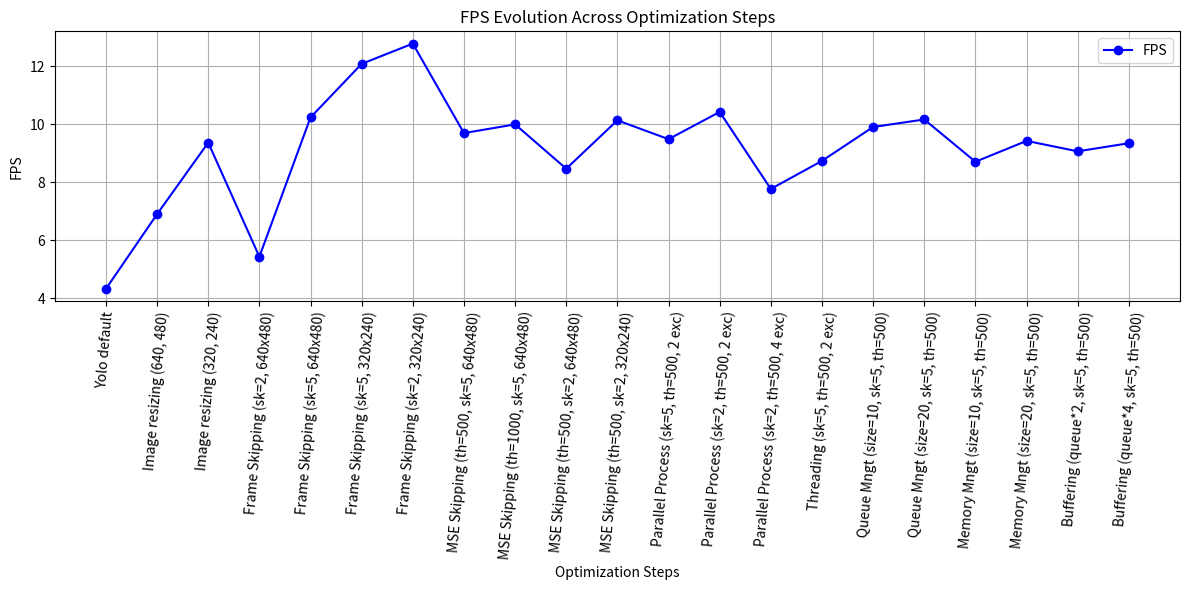
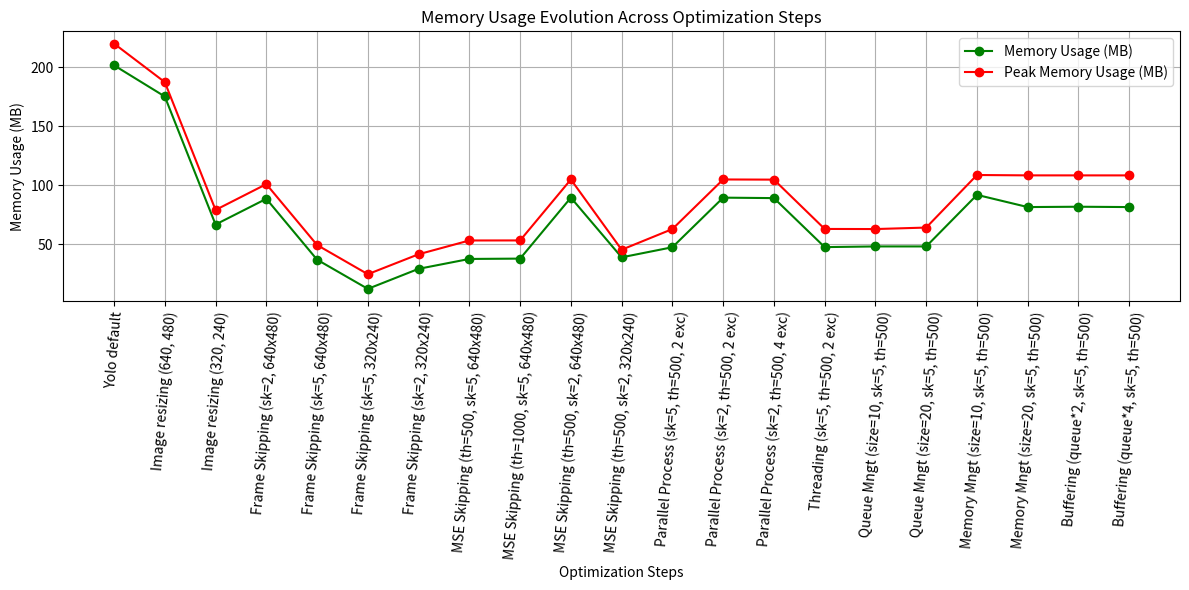

Reproduce these figures in Python, in order.
import matplotlib.pyplot as plt
import pandas as pd

# Data based on the provided text
data = [
    {'Step': 'Yolo default', 'Frames': 705, 'Time (s)': 163.27, 'FPS': 4.32, 'Memory Usage (MB)': 201.67, 'Peak Memory Usage (MB)': 220.08},
    {'Step': 'Image resizing (640, 480)', 'Frames': 705, 'Time (s)': 102.11, 'FPS': 6.90, 'Memory Usage (MB)': 175.22, 'Peak Memory Usage (MB)': 187.41},
    {'Step': 'Image resizing (320, 240)', 'Frames': 705, 'Time (s)': 75.25, 'FPS': 9.37, 'Memory Usage (MB)': 66.65, 'Peak Memory Usage (MB)': 79.01},
    {'Step': 'Frame Skipping (sk=2, 640x480)', 'Frames': 353, 'Time (s)': 64.96, 'FPS': 5.43, 'Memory Usage (MB)': 88.46, 'Peak Memory Usage (MB)': 100.90},
    {'Step': 'Frame Skipping (sk=5, 640x480)', 'Frames': 141, 'Time (s)': 13.76, 'FPS': 10.24, 'Memory Usage (MB)': 36.84, 'Peak Memory Usage (MB)': 49.28},
    {'Step': 'Frame Skipping (sk=5, 320x240)', 'Frames': 141, 'Time (s)': 11.67, 'FPS': 12.09, 'Memory Usage (MB)': 12.08, 'Peak Memory Usage (MB)': 24.52},
    {'Step': 'Frame Skipping (sk=2, 320x240)', 'Frames': 353, 'Time (s)': 27.60, 'FPS': 12.79, 'Memory Usage (MB)': 29.08, 'Peak Memory Usage (MB)': 41.44},
    {'Step': 'MSE Skipping (th=500, sk=5, 640x480)', 'Frames': 141, 'Time (s)': 14.54, 'FPS': 9.70, 'Memory Usage (MB)': 37.46, 'Peak Memory Usage (MB)': 53.12},
    {'Step': 'MSE Skipping (th=1000, sk=5, 640x480)', 'Frames': 141, 'Time (s)': 14.10, 'FPS': 10.00, 'Memory Usage (MB)': 37.74, 'Peak Memory Usage (MB)': 53.16},
    {'Step': 'MSE Skipping (th=500, sk=2, 640x480)', 'Frames': 352, 'Time (s)': 41.57, 'FPS': 8.47, 'Memory Usage (MB)': 89.44, 'Peak Memory Usage (MB)': 104.86},
    {'Step': 'MSE Skipping (th=500, sk=2, 320x240)', 'Frames': 352, 'Time (s)': 34.72, 'FPS': 10.14, 'Memory Usage (MB)': 38.82, 'Peak Memory Usage (MB)': 45.28},
    {'Step': 'Parallel Process (sk=5, th=500, 2 exc)', 'Frames': 141, 'Time (s)': 14.85, 'FPS': 9.49, 'Memory Usage (MB)': 47.39, 'Peak Memory Usage (MB)': 62.81},
    {'Step': 'Parallel Process (sk=2, th=500, 2 exc)', 'Frames': 352, 'Time (s)': 33.74, 'FPS': 10.43, 'Memory Usage (MB)': 89.44, 'Peak Memory Usage (MB)': 104.86},
    {'Step': 'Parallel Process (sk=2, th=500, 4 exc)', 'Frames': 352, 'Time (s)': 45.33, 'FPS': 7.77, 'Memory Usage (MB)': 89.05, 'Peak Memory Usage (MB)': 104.72},
    {'Step': 'Threading (sk=5, th=500, 2 exc)', 'Frames': 141, 'Time (s)': 16.14, 'FPS': 8.74, 'Memory Usage (MB)': 47.49, 'Peak Memory Usage (MB)': 62.90},
    {'Step': 'Queue Mngt (size=10, sk=5, th=500)', 'Frames': 141, 'Time (s)': 14.23, 'FPS': 9.91, 'Memory Usage (MB)': 48.07, 'Peak Memory Usage (MB)': 62.81},
    {'Step': 'Queue Mngt (size=20, sk=5, th=500)', 'Frames': 141, 'Time (s)': 13.86, 'FPS': 10.17, 'Memory Usage (MB)': 48.07, 'Peak Memory Usage (MB)': 64.07},
    {'Step': 'Memory Mngt (size=10, sk=5, th=500)', 'Frames': 141, 'Time (s)': 16.18, 'FPS': 8.71, 'Memory Usage (MB)': 91.80, 'Peak Memory Usage (MB)': 108.64},
    {'Step': 'Memory Mngt (size=20, sk=5, th=500)', 'Frames': 141, 'Time (s)': 14.95, 'FPS': 9.43, 'Memory Usage (MB)': 81.45, 'Peak Memory Usage (MB)': 108.33},
    {'Step': 'Buffering (queue*2, sk=5, th=500)', 'Frames': 141, 'Time (s)': 15.54, 'FPS': 9.07, 'Memory Usage (MB)': 81.74, 'Peak Memory Usage (MB)': 108.32},
    {'Step': 'Buffering (queue*4, sk=5, th=500)', 'Frames': 141, 'Time (s)': 15.08, 'FPS': 9.35, 'Memory Usage (MB)': 81.45, 'Peak Memory Usage (MB)': 108.31},
]

# Create DataFrame
df = pd.DataFrame(data)

# Plot FPS evolution
plt.figure(figsize=(12, 6))
plt.plot(df['Step'], df['FPS'], marker='o', linestyle='-', color='b', label='FPS')
plt.xticks(rotation=85)
plt.xlabel('Optimization Steps')
plt.ylabel('FPS')
plt.title('FPS Evolution Across Optimization Steps')
plt.legend()
plt.grid(True)
plt.tight_layout()
plt.show()

# Plot Memory Usage evolution
plt.figure(figsize=(12, 6))
plt.plot(df['Step'], df['Memory Usage (MB)'], marker='o', linestyle='-', color='g', label='Memory Usage (MB)')
plt.plot(df['Step'], df['Peak Memory Usage (MB)'], marker='o', linestyle='-', color='r', label='Peak Memory Usage (MB)')
plt.xticks(rotation=85)
plt.xlabel('Optimization Steps')
plt.ylabel('Memory Usage (MB)')
plt.title('Memory Usage Evolution Across Optimization Steps')
plt.legend()
plt.grid(True)
plt.tight_layout()
plt.show()
